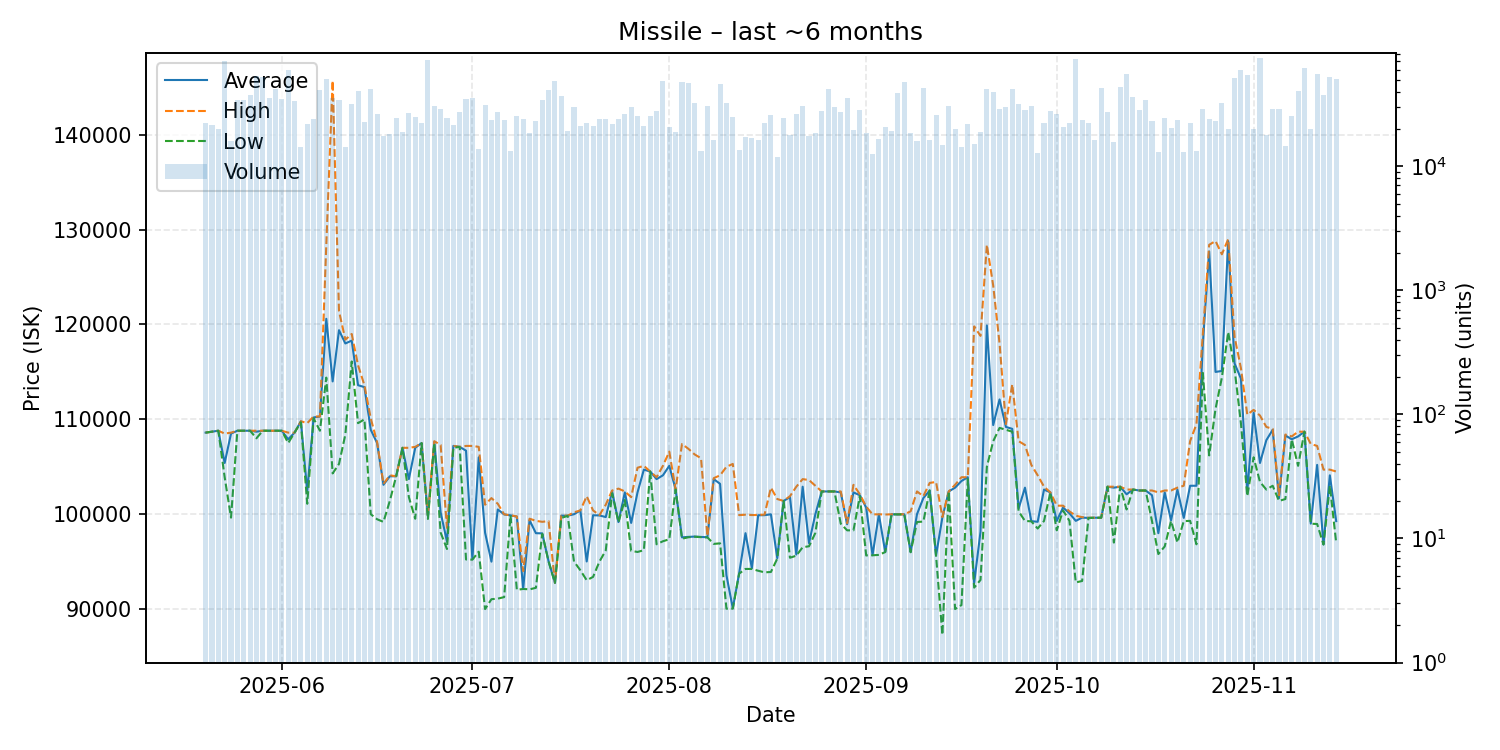

Values plotted in this chart, from the file beside it:
date, average, highest, lowest, order_count, volume
2025-05-20, 108600, 108600, 108600, 197, 22110
2025-05-21, 108700, 108700, 108700, 237, 21434
2025-05-22, 108800, 108800, 108800, 188, 19846
2025-05-23, 105400, 108500, 103900, 244, 70584
2025-05-24, 108500, 108600, 99640, 265, 15884
2025-05-25, 108800, 108800, 108800, 294, 34110
2025-05-26, 108800, 108800, 108800, 237, 34005
2025-05-27, 108800, 108800, 108800, 261, 37555
2025-05-28, 108700, 108800, 108000, 268, 53834
2025-05-29, 108800, 108800, 108800, 264, 52051
2025-05-30, 108800, 108800, 108800, 247, 35775
2025-05-31, 108800, 108800, 108800, 310, 41903
2025-06-01, 108800, 108800, 108800, 268, 35010
2025-06-02, 107900, 108600, 107500, 321, 60206
2025-06-03, 108600, 108600, 108600, 263, 33328
2025-06-04, 109800, 109800, 109700, 229, 14275
2025-06-05, 102400, 109600, 101100, 274, 22002
2025-06-06, 110200, 110300, 110100, 289, 24234
2025-06-07, 110300, 110300, 108800, 284, 41385
2025-06-08, 120600, 128400, 114400, 351, 50821
2025-06-09, 114000, 145700, 104300, 298, 35362
2025-06-10, 119400, 121400, 105300, 240, 34372
2025-06-11, 118000, 118400, 108400, 249, 14237
2025-06-12, 118300, 119000, 116100, 238, 31778
2025-06-13, 113600, 115700, 109600, 242, 40746
2025-06-14, 113400, 113600, 110000, 248, 22631
2025-06-15, 108900, 110100, 100000, 325, 41822
2025-06-16, 107500, 107600, 99470, 257, 26575
2025-06-17, 103100, 103200, 99190, 235, 17400
2025-06-18, 104000, 104100, 101400, 238, 18040
2025-06-19, 104000, 104000, 104000, 264, 24659
2025-06-20, 107000, 107000, 107000, 236, 18929
2025-06-21, 103700, 107000, 101800, 245, 26637
2025-06-22, 107000, 107100, 99520, 258, 24811
2025-06-23, 107500, 107500, 107500, 255, 22182
2025-06-24, 99780, 99870, 99500, 301, 72168
2025-06-25, 107600, 107700, 107500, 231, 30490
2025-06-26, 100200, 107300, 98070, 251, 28926
2025-06-27, 97100, 98560, 96330, 255, 24392
2025-06-28, 107200, 107200, 107000, 250, 21696
2025-06-29, 107100, 107100, 107100, 280, 27511
2025-06-30, 106700, 107200, 95230, 287, 34927
2025-07-01, 95250, 107200, 95210, 281, 35701
2025-07-02, 106000, 107100, 96050, 227, 13800
2025-07-03, 98050, 101000, 90000, 238, 31439
2025-07-04, 95000, 101700, 91040, 245, 23656
2025-07-05, 100500, 101100, 91100, 238, 27422
2025-07-06, 99980, 99990, 91260, 273, 23648
2025-07-07, 99880, 99880, 99870, 240, 13308
2025-07-08, 99740, 99770, 92030, 241, 25397
2025-07-09, 92140, 94000, 92120, 248, 24145
2025-07-10, 99370, 99530, 92080, 251, 18468
2025-07-11, 98000, 99300, 92240, 234, 22999
2025-07-12, 97980, 99200, 97930, 291, 34444
2025-07-13, 95020, 99270, 95010, 307, 40867
2025-07-14, 92770, 92790, 92760, 267, 48972
2025-07-15, 99850, 99850, 99600, 249, 36617
2025-07-16, 99840, 99850, 99830, 274, 19224
2025-07-17, 100000, 100200, 95010, 266, 30036
2025-07-18, 100400, 100400, 94090, 258, 20966
... 119 more rows
